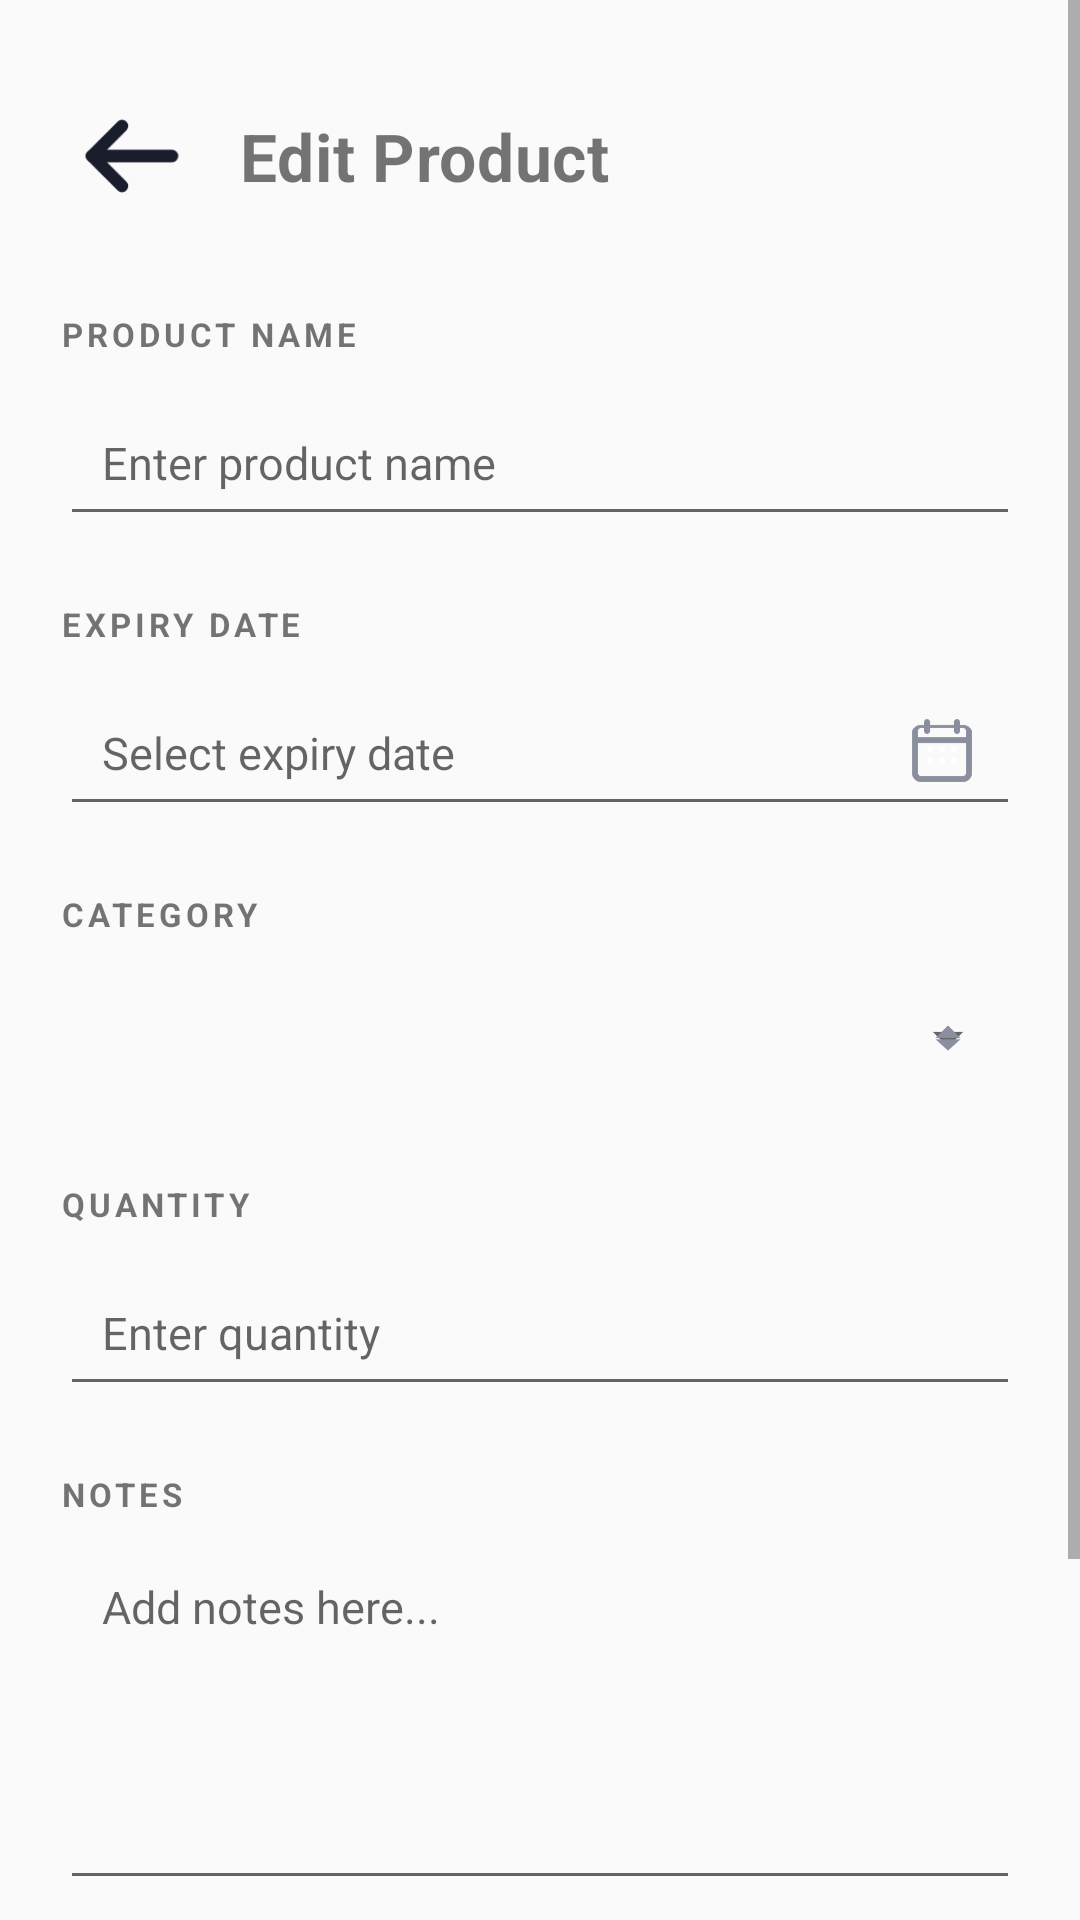

This screen was rendered from an Android layout file. Write that file and the resources it references.
<!-- AndroidManifest.xml: activity theme Theme.AppCompat.Light.NoActionBar -->
<!-- res/layout/activity_edit_product.xml -->
<?xml version="1.0" encoding="utf-8"?>
<ScrollView xmlns:android="http://schemas.android.com/apk/res/android"
    android:layout_width="match_parent"
    android:layout_height="match_parent"
    android:fillViewport="true">

    <LinearLayout
        android:id="@+id/rootLayout"
        android:layout_width="match_parent"
        android:layout_height="wrap_content"
        android:orientation="vertical"
        android:paddingHorizontal="20dp"
        android:paddingTop="28dp"
        android:paddingBottom="32dp">

        
        <LinearLayout
            android:layout_width="match_parent"
            android:layout_height="wrap_content"
            android:orientation="horizontal"
            android:gravity="center_vertical"
            android:layout_marginBottom="28dp">

            <ImageView
                android:id="@+id/cancelButton"
                android:layout_width="48dp"
                android:layout_height="48dp"
                android:src="@drawable/ic_back_arrow"
                android:background="?attr/selectableItemBackgroundBorderless"
                android:contentDescription="Go back"
                android:clickable="true"
                android:focusable="true"
                android:padding="4dp"
                android:layout_marginEnd="12dp" />

            <TextView
                android:id="@+id/headerTitle"
                android:layout_width="0dp"
                android:layout_height="wrap_content"
                android:layout_weight="1"
                android:text="Edit Product"
                android:textSize="22sp"
                android:textStyle="bold"
                android:letterSpacing="0.01" />

        </LinearLayout>

        
        <TextView
            android:id="@+id/productNameLabel"
            android:layout_width="match_parent"
            android:layout_height="wrap_content"
            android:text="PRODUCT NAME"
            android:textSize="11sp"
            android:textStyle="bold"
            android:letterSpacing="0.12"
            android:layout_marginBottom="8dp" />

        <EditText
            android:id="@+id/productNameEdit"
            android:layout_width="match_parent"
            android:layout_height="52dp"
            android:hint="Enter product name"
            android:paddingHorizontal="14dp"
            android:inputType="textCapSentences"
            android:textSize="15sp"
            android:layout_marginBottom="22dp" />

        
        <TextView
            android:id="@+id/expiryDateLabel"
            android:layout_width="match_parent"
            android:layout_height="wrap_content"
            android:text="EXPIRY DATE"
            android:textSize="11sp"
            android:textStyle="bold"
            android:letterSpacing="0.12"
            android:layout_marginBottom="8dp" />

        <EditText
            android:id="@+id/expiryDateEdit"
            android:layout_width="match_parent"
            android:layout_height="52dp"
            android:hint="Select expiry date"
            android:paddingStart="14dp"
            android:paddingEnd="14dp"
            android:focusable="false"
            android:textSize="15sp"
            android:drawableEnd="@drawable/ic_calendar"
            android:drawablePadding="8dp"
            android:layout_marginBottom="22dp" />

        
        <TextView
            android:id="@+id/categoryLabel"
            android:layout_width="match_parent"
            android:layout_height="wrap_content"
            android:text="CATEGORY"
            android:textSize="11sp"
            android:textStyle="bold"
            android:letterSpacing="0.12"
            android:layout_marginBottom="8dp" />

        <FrameLayout
            android:layout_width="match_parent"
            android:layout_height="52dp"
            android:layout_marginBottom="22dp">

            <Spinner
                android:id="@+id/categorySpinner"
                android:layout_width="match_parent"
                android:layout_height="52dp"
                android:paddingStart="14dp"
                android:paddingEnd="48dp" />

            <ImageView
                android:id="@+id/dropdownIcon"
                android:layout_width="20dp"
                android:layout_height="20dp"
                android:layout_gravity="center_vertical|end"
                android:layout_marginEnd="14dp"
                android:src="@drawable/ic_dropdown_updown"
                android:contentDescription="Select category"
                android:clickable="false"
                android:focusable="false"
                android:elevation="4dp" />

        </FrameLayout>

        
        <TextView
            android:id="@+id/quantityLabel"
            android:layout_width="match_parent"
            android:layout_height="wrap_content"
            android:text="QUANTITY"
            android:textSize="11sp"
            android:textStyle="bold"
            android:letterSpacing="0.12"
            android:layout_marginBottom="8dp" />

        <EditText
            android:id="@+id/quantityEdit"
            android:layout_width="match_parent"
            android:layout_height="52dp"
            android:hint="Enter quantity"
            android:inputType="number"
            android:paddingHorizontal="14dp"
            android:textSize="15sp"
            android:layout_marginBottom="22dp" />

        
        <TextView
            android:id="@+id/notesLabel"
            android:layout_width="match_parent"
            android:layout_height="wrap_content"
            android:text="NOTES"
            android:textSize="11sp"
            android:textStyle="bold"
            android:letterSpacing="0.12"
            android:layout_marginBottom="8dp" />

        <EditText
            android:id="@+id/notesEdit"
            android:layout_width="match_parent"
            android:layout_height="120dp"
            android:hint="Add notes here..."
            android:paddingHorizontal="14dp"
            android:paddingTop="12dp"
            android:gravity="top"
            android:inputType="textMultiLine"
            android:textSize="15sp"
            android:layout_marginBottom="32dp" />

        
        <View
            android:id="@+id/divider1"
            android:layout_width="match_parent"
            android:layout_height="1dp"
            android:background="#E0E0E0"
            android:layout_marginBottom="24dp" />

        
        <Button
            android:id="@+id/saveButton"
            android:layout_width="match_parent"
            android:layout_height="50dp"
            android:text="Save Changes"
            android:textSize="15sp"
            android:textStyle="bold"
            android:textAllCaps="false"
            android:textColor="#FFFFFF"
            android:backgroundTint="#BB86FC"
            android:stateListAnimator="@null"
            android:layout_marginBottom="16dp" />

    </LinearLayout>
</ScrollView>
<!-- resources referenced by this layout -->
<resources>
  <!-- drawable ic_back_arrow (drawable) -->
  <?xml version="1.0" encoding="utf-8"?>
  <vector xmlns:android="http://schemas.android.com/apk/res/android"
      android:width="24dp"
      android:height="24dp"
      android:viewportWidth="24"
      android:viewportHeight="24">
  
      
      <path
          android:pathData="M20,12 L4,12"
          android:strokeColor="#1A1E2C"
          android:strokeWidth="2.5"
          android:strokeLineCap="round"/>
  
      
      <path
          android:pathData="M4,12 L10,6"
          android:strokeColor="#1A1E2C"
          android:strokeWidth="2.5"
          android:strokeLineCap="round"
          android:strokeLineJoin="round"/>
  
      
      <path
          android:pathData="M4,12 L10,18"
          android:strokeColor="#1A1E2C"
          android:strokeWidth="2.5"
          android:strokeLineCap="round"
          android:strokeLineJoin="round"/>
  
  </vector>
  <!-- drawable ic_calendar (drawable) -->
  <?xml version="1.0" encoding="utf-8"?>
  <vector xmlns:android="http://schemas.android.com/apk/res/android"
      android:width="24dp"
      android:height="24dp"
      android:viewportWidth="24"
      android:viewportHeight="24">
  
      
      <path
          android:fillColor="#8A8F9E"
          android:pathData="M19,3H18V2a1,1 0,0 0,-2 0v1H8V2A1,1 0,0 0,6 2v1H5A3,3 0,0 0,2 5v14a3,3 0,0 0,3 3H19a3,3 0,0 0,3 -3V5A3,3 0,0 0,19 3zM20,19a1,1 0,0 1,-1 1H5a1,1 0,0 1,-1 -1V9H20zM20,7H4V5a1,1 0,0 1,1 -1H6v1a1,1 0,0 0,2 0V4H16v1a1,1 0,0 0,2 0V4H19a1,1 0,0 1,1 1z" />
  
      
      <path android:fillColor="#FFFFFF"
          android:pathData="M8,11m-1,0a1,1 0,1 1,2 0a1,1 0,1 1,-2 0" />
      <path android:fillColor="#FFFFFF"
          android:pathData="M12,11m-1,0a1,1 0,1 1,2 0a1,1 0,1 1,-2 0" />
      <path android:fillColor="#FFFFFF"
          android:pathData="M16,11m-1,0a1,1 0,1 1,2 0a1,1 0,1 1,-2 0" />
      <path android:fillColor="#FFFFFF"
          android:pathData="M8,15m-1,0a1,1 0,1 1,2 0a1,1 0,1 1,-2 0" />
      <path android:fillColor="#FFFFFF"
          android:pathData="M12,15m-1,0a1,1 0,1 1,2 0a1,1 0,1 1,-2 0" />
      <path android:fillColor="#FFFFFF"
          android:pathData="M16,15m-1,0a1,1 0,1 1,2 0a1,1 0,1 1,-2 0" />
  </vector>
  <!-- drawable ic_dropdown_updown (drawable) -->
  <?xml version="1.0" encoding="utf-8"?>
  <vector xmlns:android="http://schemas.android.com/apk/res/android"
      android:width="24dp"
      android:height="24dp"
      android:viewportWidth="24"
      android:viewportHeight="24">
  
      
      <path
          android:fillColor="#8A8F9E"
          android:pathData="M12,7 L17,12 L7,12 Z" />
  
      
      <path
          android:fillColor="#8A8F9E"
          android:pathData="M12,17 L7,12.5 L17,12.5 Z" />
  </vector>
</resources>
